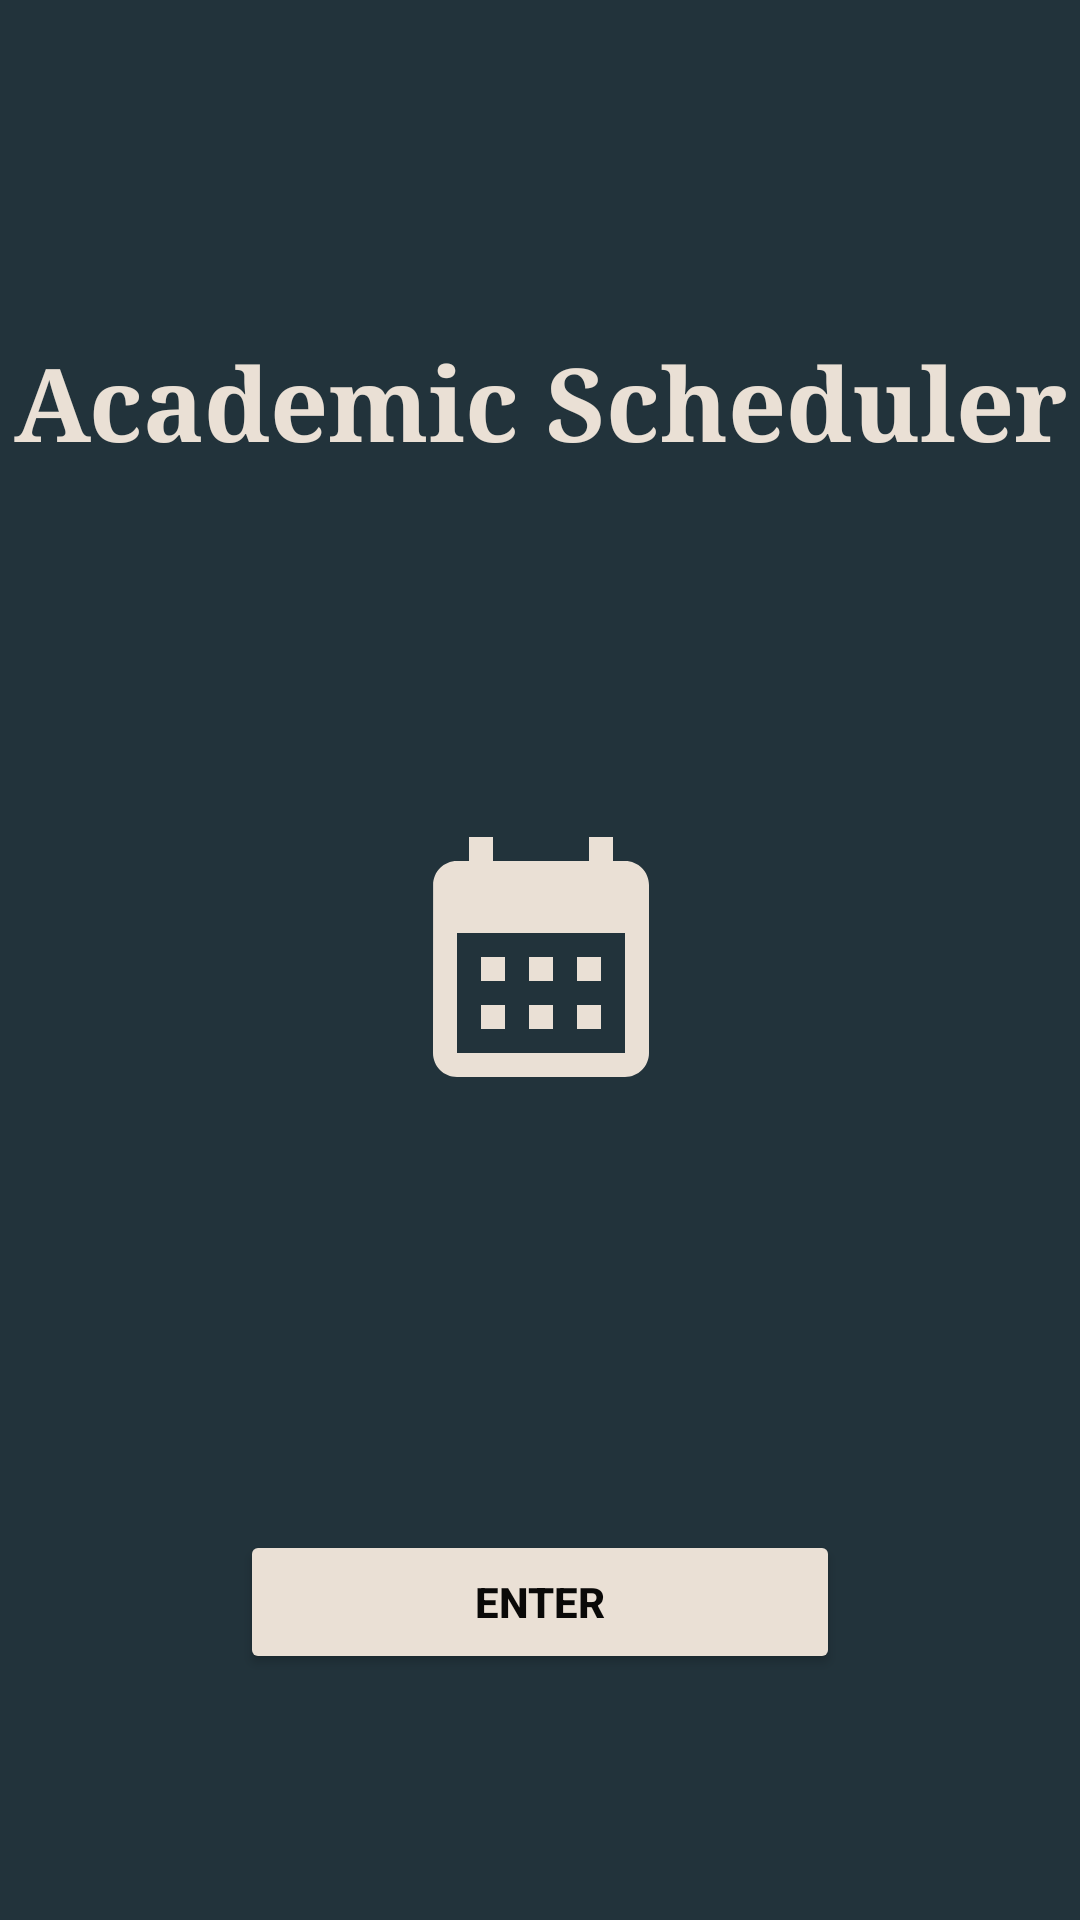

Write the Android layout XML for this screen, with the resource values it uses.
<!-- AndroidManifest.xml: application theme Theme.AcademicScheduler -->
<!-- res/layout/activity_main.xml -->
<?xml version="1.0" encoding="utf-8"?>
<androidx.constraintlayout.widget.ConstraintLayout xmlns:android="http://schemas.android.com/apk/res/android"
    xmlns:app="http://schemas.android.com/apk/res-auto"
    xmlns:tools="http://schemas.android.com/tools"
    android:layout_width="match_parent"
    android:layout_height="match_parent"
    android:background="@color/gunmetal"
    tools:context=".MainActivity">

    <TextView
        android:id="@+id/title_textview"
        android:layout_width="wrap_content"
        android:layout_height="wrap_content"
        android:layout_marginTop="111dp"
        android:layout_marginBottom="114dp"
        android:fontFamily="serif"
        android:text="@string/academic_scheduler"
        android:textColor="@color/almond"
        android:textSize="34sp"
        android:textStyle="bold"
        app:layout_constraintBottom_toTopOf="@+id/imageView"
        app:layout_constraintEnd_toEndOf="parent"
        app:layout_constraintStart_toStartOf="parent"
        app:layout_constraintTop_toTopOf="parent"
        app:layout_constraintVertical_bias="0.162" />

    <ImageView
        android:id="@+id/imageView"
        android:layout_width="207dp"
        android:layout_height="0dp"
        android:layout_marginBottom="143dp"
        android:src="@drawable/calender"
        android:contentDescription="@string/calender"
        app:layout_constraintBottom_toTopOf="@+id/enter_button"
        app:layout_constraintEnd_toEndOf="parent"
        app:layout_constraintStart_toStartOf="parent"
        app:layout_constraintTop_toBottomOf="@+id/title_textview" />

    <Button
        android:id="@+id/enter_button"
        android:layout_width="200dp"
        android:layout_height="wrap_content"
        android:layout_marginBottom="82dp"
        android:text="@string/enter_button"
        android:textColor="@color/black_rich"
        android:textStyle="bold"
        android:backgroundTint="@color/almond"
        app:layout_constraintBottom_toBottomOf="parent"
        app:layout_constraintEnd_toEndOf="parent"
        app:layout_constraintStart_toStartOf="parent"
        app:layout_constraintTop_toBottomOf="@+id/imageView" />

</androidx.constraintlayout.widget.ConstraintLayout>
<!-- resources referenced by this layout -->
<resources>
  <color name="almond">#EAE0D5</color>
  <color name="black_rich">#0A0908</color>
  <color name="gunmetal">#22333B</color>
  <!-- drawable calender (drawable) -->
  <vector android:height="100dp" android:tint="#EAE0D5"
      android:viewportHeight="24" android:viewportWidth="24"
      android:width="100dp" xmlns:android="http://schemas.android.com/apk/res/android">
      <path android:fillColor="@android:color/white" android:pathData="M19,4h-1V2h-2v2H8V2H6v2H5C3.89,4 3.01,4.9 3.01,6L3,20c0,1.1 0.89,2 2,2h14c1.1,0 2,-0.9 2,-2V6C21,4.9 20.1,4 19,4zM19,20H5V10h14V20zM9,14H7v-2h2V14zM13,14h-2v-2h2V14zM17,14h-2v-2h2V14zM9,18H7v-2h2V18zM13,18h-2v-2h2V18zM17,18h-2v-2h2V18z"/>
  </vector>
  <string name="academic_scheduler">Academic Scheduler</string>
  <string name="calender">calender</string>
  <string name="enter_button">ENTER</string>
  <style name="Theme.AcademicScheduler" parent="Theme.MaterialComponents.DayNight.DarkActionBar">
          
          <item name="colorPrimary">@color/gunmetal</item>
          <item name="colorPrimaryDark">@color/black_rich</item>
          <item name="colorOnPrimary">@color/almond</item>
          <item name="colorAccent">@color/blue_gray</item>
          
          <item name="android:statusBarColor">?attr/colorPrimaryDark</item>
          
      </style>
  <color name="blue_gray">#6C91BF</color>
</resources>
